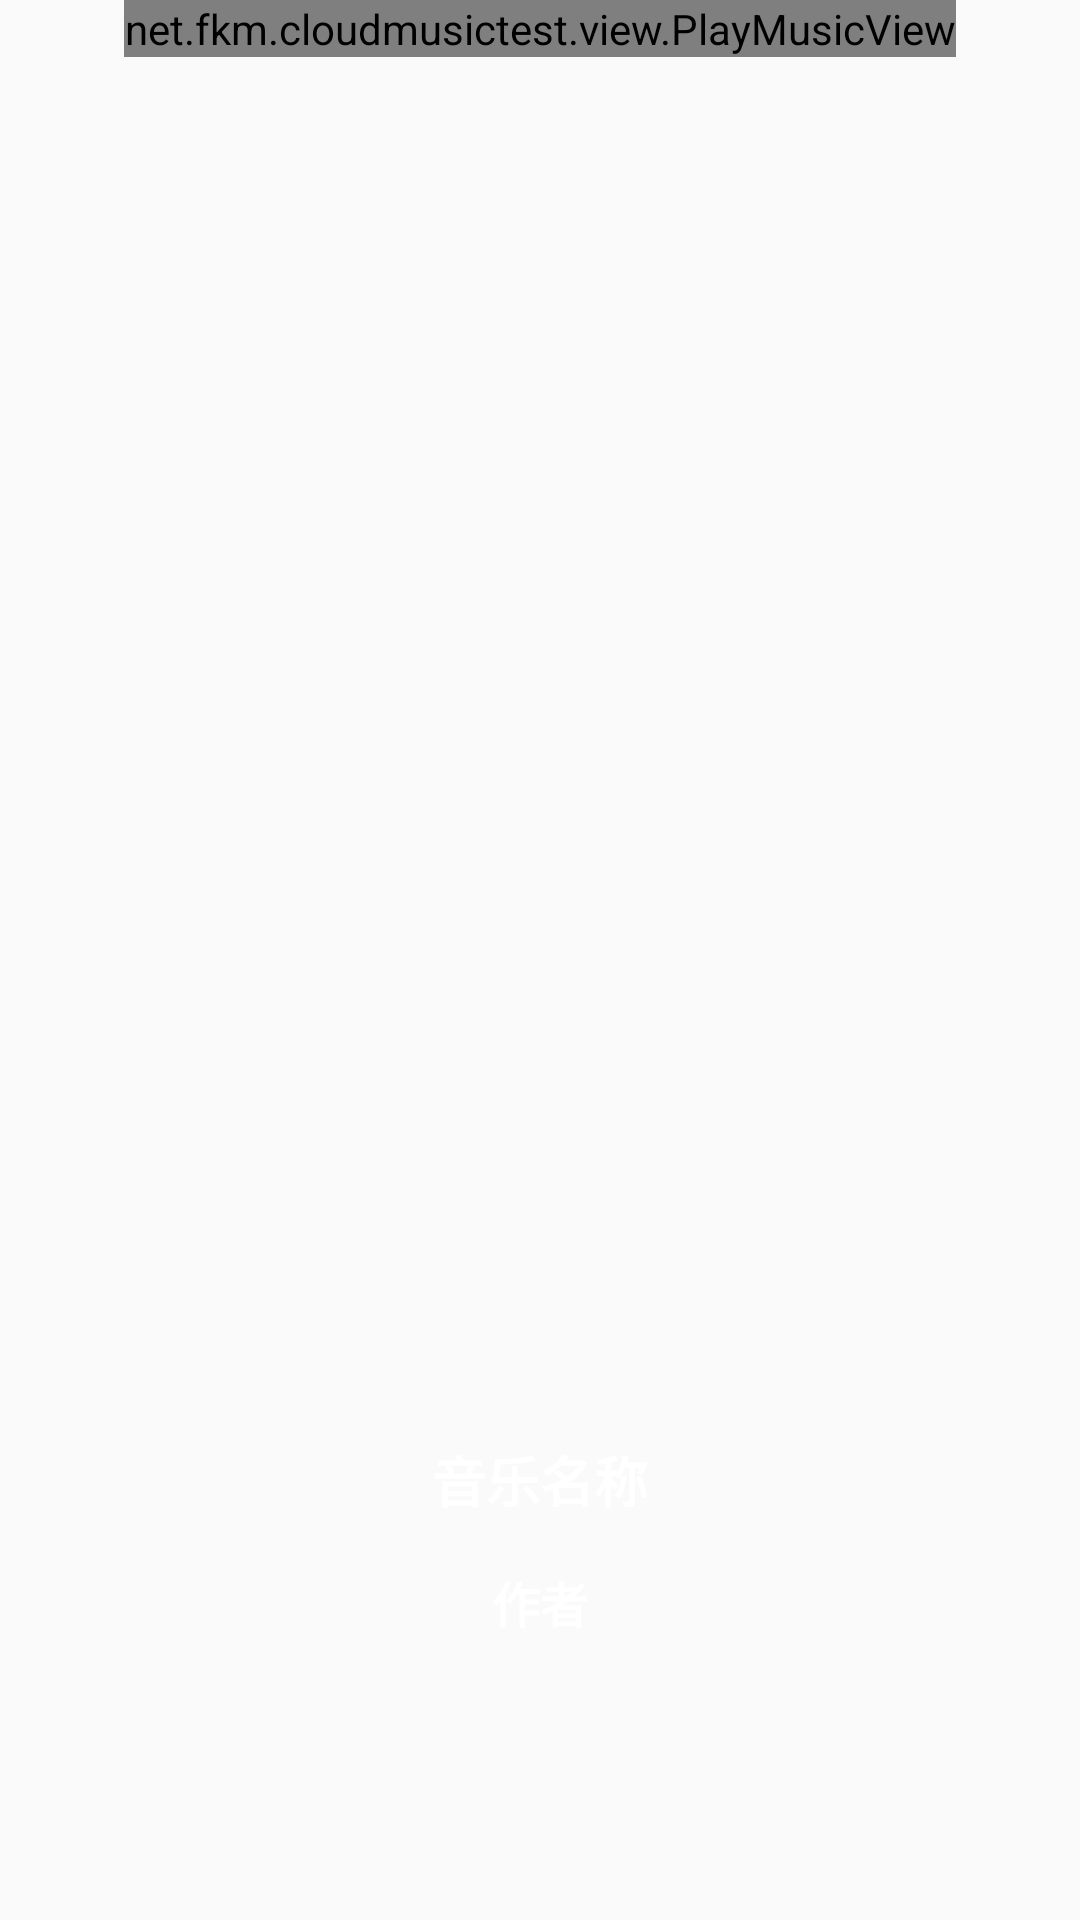

Layout XML and referenced resources for this Android screen:
<!-- AndroidManifest.xml: application theme AppTheme -->
<!-- res/layout/activity_play_music.xml -->
<?xml version="1.0" encoding="utf-8"?>
<FrameLayout xmlns:android="http://schemas.android.com/apk/res/android"
    android:layout_width="match_parent"
    android:layout_height="match_parent">


    <ImageView
        android:id="@+id/iv_bg"
        android:layout_width="match_parent"
        android:layout_height="match_parent"
        android:scaleType="centerCrop"/>

    <net.fkm.cloudmusictest.view.PlayMusicView
        android:id="@+id/play_music_view"
        android:layout_width="wrap_content"
        android:layout_height="wrap_content"
        android:layout_gravity="center_horizontal">

    </net.fkm.cloudmusictest.view.PlayMusicView>


    <ImageView
        android:layout_width="25dp"
        android:layout_height="25dp"
        android:layout_margin="16dp"
        android:onClick="onBackClick"
        android:src="@drawable/no_bar_back" />

    <LinearLayout
        android:layout_width="match_parent"
        android:layout_height="wrap_content"
        android:layout_marginTop="480dp"
        android:gravity="center_horizontal"
        android:orientation="vertical">

        <TextView
            android:id="@+id/tv_name"
            android:layout_width="wrap_content"
            android:layout_height="wrap_content"
            android:text="音乐名称"
            android:textColor="@android:color/white"
            android:textSize="18sp"
            android:textStyle="bold" />

        <TextView
            android:id="@+id/tv_author"
            android:layout_width="wrap_content"
            android:layout_height="wrap_content"
            android:layout_marginTop="16dp"
            android:text="作者"
            android:textColor="@android:color/white"
            android:textSize="16sp"
            android:textStyle="bold" />

    </LinearLayout>


</FrameLayout>
<!-- resources referenced by this layout -->
<resources>
  <style name="AppTheme" parent="AppBaseTheme" />
  <style name="AppBaseTheme" parent="Theme.AppCompat.Light.NoActionBar">
          <item name="android:windowNoTitle">true</item>
          <item name="colorPrimary">@color/base_color</item>
          <item name="colorPrimaryDark">@color/base_color</item>
          <item name="colorAccent">@color/base_color</item>
          <item name="android:fitsSystemWindows">true</item>
      </style>
  <color name="base_color">#ffce3d3a</color>
</resources>
